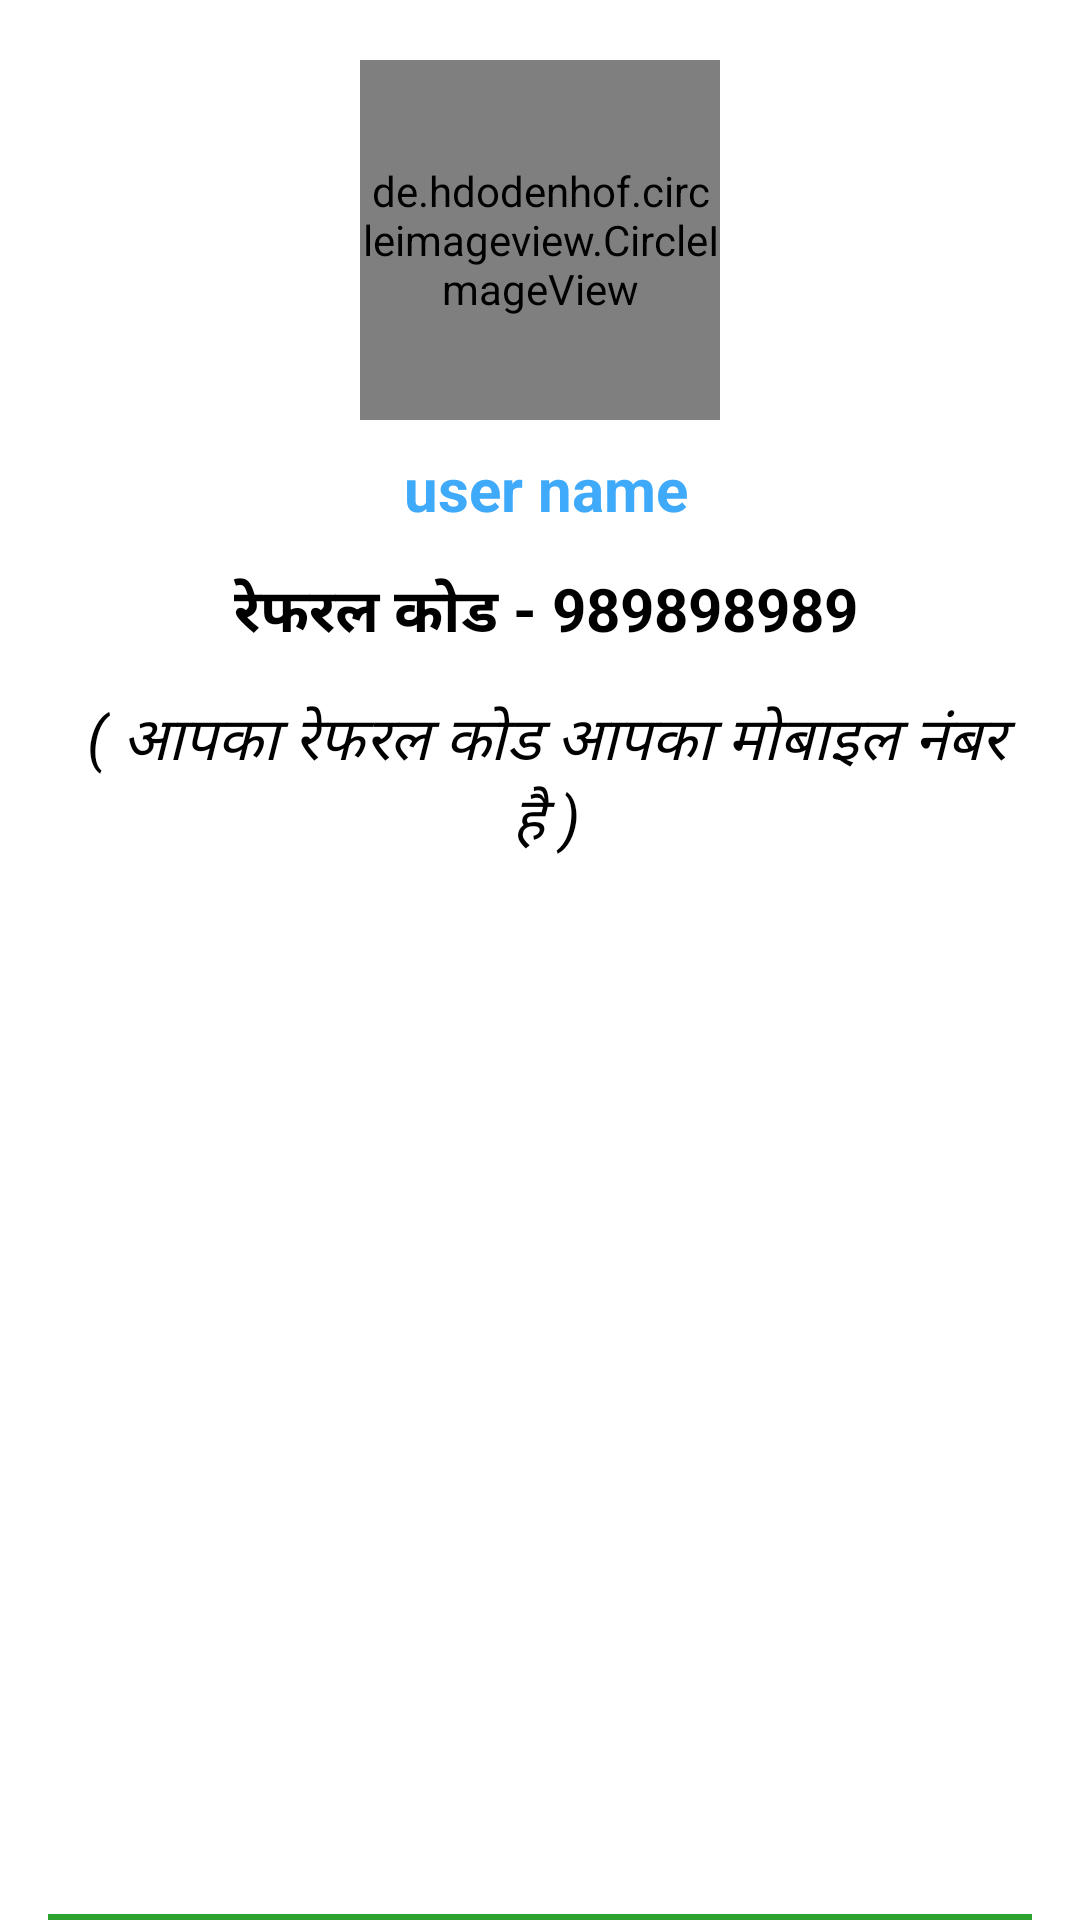

Layout XML and referenced resources for this Android screen:
<!-- AndroidManifest.xml: application theme AppTheme -->
<!-- res/layout/header.xml -->
<?xml version="1.0" encoding="utf-8"?>
<RelativeLayout xmlns:android="http://schemas.android.com/apk/res/android"
    xmlns:app="http://schemas.android.com/apk/res-auto"
    android:layout_width="match_parent"
    android:layout_height="300dp"
    android:background="#ffff"



    android:paddingLeft="@dimen/activity_horizontal_margin"
    android:paddingRight="@dimen/activity_horizontal_margin"
    android:paddingTop="10dp"
    android:theme="@style/AppTheme">


    <de.hdodenhof.circleimageview.CircleImageView
        android:id="@+id/user_profile_image"
        android:layout_width="120dp"
        android:layout_height="120dp"
       android:layout_centerHorizontal="true"
        android:layout_alignParentTop="true"
        android:layout_marginTop="10dp"
        android:src="@drawable/profilelogo"
        app:civ_border_color="@android:color/white"
        app:civ_border_width="2dp" />

    <TextView
        android:id="@+id/user_profile_name"
        android:layout_width="match_parent"
        android:layout_height="wrap_content"
        android:layout_below="@+id/user_profile_image"
        android:layout_marginLeft="4dp"
        android:layout_marginTop="-1dp"
        android:gravity="center"
        android:paddingTop="10dp"
        android:text="user name"
        android:textAppearance="@style/TextAppearance.AppCompat.Body1"
        android:textColor="#40AAFA"
        android:textSize="20sp"
        android:textStyle="bold" />

    <TextView
        android:id="@+id/refrelcodetv"
        android:layout_width="match_parent"
        android:layout_height="wrap_content"
        android:layout_below="@+id/user_profile_name"
        android:layout_marginLeft="4dp"
        android:layout_marginTop="3dp"
        android:gravity="center"
        android:paddingTop="10dp"
        android:text="रेफरल कोड - 989898989"
        android:textAppearance="@style/TextAppearance.AppCompat.Body1"
        android:textColor="#000"
        android:textSize="20sp"
        android:textStyle="bold" />

    <TextView
        android:id="@+id/refrelcodetvinfo"
        android:layout_width="match_parent"
        android:layout_height="wrap_content"
        android:layout_below="@+id/refrelcodetv"
        android:layout_marginLeft="4dp"
        android:layout_marginTop="3dp"
        android:gravity="center"
        android:paddingTop="10dp"
        android:text="( आपका रेफरल कोड आपका मोबाइल नंबर है )"
        android:textAppearance="@style/TextAppearance.AppCompat.Body1"
        android:textColor="#000"
        android:textSize="20sp"
        android:textStyle="italic" />

    <View
        android:layout_width="match_parent"
        android:layout_height="2dp"
        android:layout_alignParentBottom="true"
        android:layout_marginBottom="0dp"
        android:background="#2CA32E"></View>

</RelativeLayout>
<!-- resources referenced by this layout -->
<resources>
  <dimen name="activity_horizontal_margin">16dp</dimen>
  <!-- drawable profilelogo: jpeg bitmap (drawable, 4666 bytes) -->
  <style name="AppTheme" parent="VBageTheme.Base">
      </style>
  <style name="VBageTheme.Base" parent="Theme.AppCompat.Light.DarkActionBar">
          <item name="windowNoTitle">true</item>
          <item name="windowActionBar">false</item>
          <item name="colorPrimary">@color/colorPrimary</item>
          <item name="colorPrimaryDark">@color/colorPrimaryDark</item>
          <item name="colorAccent">@color/colorAccent</item>
          <item name="drawerArrowStyle">@style/DrawerVBage_ArrowStyle</item>
      </style>
  <color name="colorPrimary">#FF6200EE</color>
  <color name="colorPrimaryDark">#FF3700B3</color>
  <color name="colorAccent">#FFFFFF</color>
  <style name="DrawerVBage_ArrowStyle" parent="@style/Widget.AppCompat.DrawerArrowToggle">
          <item name="spinBars">true</item>
          <item name="color">#000000</item>
      </style>
</resources>
